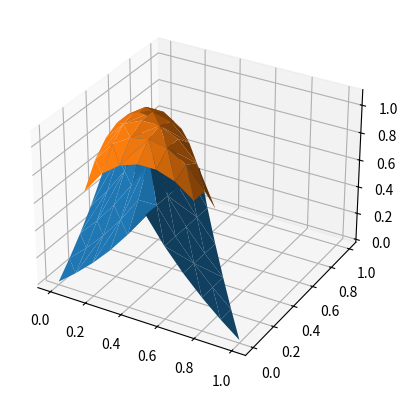

Recreate this plot in Python.
import numpy as np
import matplotlib.pyplot as plt

p1s = []
p2s = []
N = 10

for i in range(N+1):
  for j in range(N+1-i):
    p1 = i / N
    p2 = j / N
    p1s.append(p1)
    p2s.append(p2)
  
# 3d
ax = plt.figure().subplots(subplot_kw={'projection': '3d'})
ax.plot_trisurf(p1s, p2s, [-np.log(max(p1,p2,(1-p1-p2))) for p1, p2 in zip(p1s, p2s)])
ax.plot_trisurf(p1s, p2s, [-(p1*np.log(p1) + p2*np.log(p2) + (1-p1-p2)*np.log(1-p1-p2)) for p1, p2 in zip(p1s, p2s)])
plt.show()